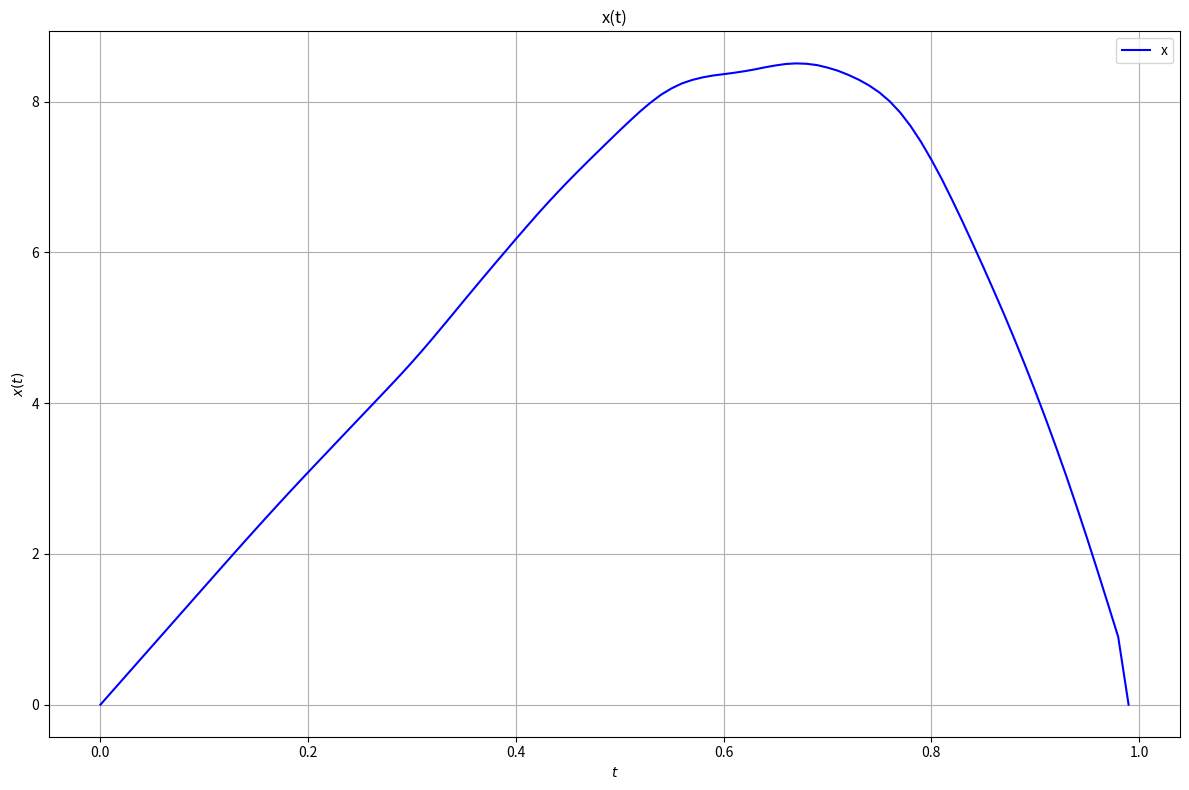

This chart was generated by the following Python code:
import numpy as np
import matplotlib.pyplot as plt

# By Vadim Nesmeianov and Daniil Avdeev (in cooperation)

N_ITERS = 1000
EPSILON = 1e-4

def create_unit_matrix(n):
    res = np.zeros(n)
    res[0] = 1

    for i in range(1, n):
        row = np.zeros(n)
        row[i] = 1
        res = np.concatenate([res, row])

    return np.array(res).reshape((n, n))


def simple_iteration(A, f, t = 0.0001):
        n = int(np.sqrt(np.size(A)))
        E = create_unit_matrix(n)

        R = E - t * A
        r = t * f

        x = np.zeros(n)
        for i in range(N_ITERS):
            x = R.dot(x) + r
        
        return x

def LU(A):
    n = int(np.sqrt(np.size(A)))

    L = np.full((n, n), 0)
    U = A

    for i in range(0, n):
        for j in range(i, n):
            L[j][i] = U[j][i]/U[i][i]
    
    for k in range(1, n):
        for i in range(k - 1, n):
            for j in range(i, n):
                L[j][i] = U[j][i]/U[i][i]

        for i in range(k, n):
            for j in range(k - 1, n):
                U[i][j] = U[i][j]-L[i][k-1]*U[k-1][j]
    
    return L, U

def reverse_matrix(A):
    return np.linalg.inv(A)


def Fourie_method(func, begin, end, ub, ue, n = 100):
    X = end - begin
    h = X / n
    A = np.zeros((n - 2, n - 2))
    b = np.zeros(n - 2)

    def wk(k, x):
        return np.sqrt(2 / X) * np.sin(np.pi * k * x / X)

    def lbk(k):
        return 4/(h**2) * (np.sin((np.pi * k * h)/(2 * X)))**2 

    for i in range(1, n - 1):
        for k in range(1, n - 1):
            A[i - 1][k - 1] = wk(k, h * i)

    for i in range(1, n - 1):
        b[i - 1] = g(h * i)

    ## solve with LU
    L , U = LU(A)
    rL = reverse_matrix(L)
    rU = reverse_matrix(U)

    y = rL.dot(b)
    Ck = rU.dot(y)

    # Ck = simple_iteration(A, b)
   
    # Ck = np.linalg.solve(A, b)

    us = [ub]
    ts = np.arange(begin, end, h)
    lbs = [lbk(k) for k in range(1, n - 1)]
    for i in range(1, n - 1):
        ui = 0
        for k in range(1, n - 1):
            ui -= Ck[k - 1]/lbs[k - 1] * wk(k, h * i)
        us.append(ui)
   
    us.append(ue)

    return (ts, us)

if __name__ == "__main__":
    def g(x):
        return x**3
    
    res = Fourie_method(g, 0, 1, 0, 0)

    plt.figure(figsize=[12, 8])

    plt.plot(res[0], res[1], color="blue",label='x')
    plt.title('x(t)')
    plt.xlabel("$t$")
    plt.ylabel("$x(t)$")
    plt.grid()

    plt.legend()
    plt.tight_layout()
    plt.show()

